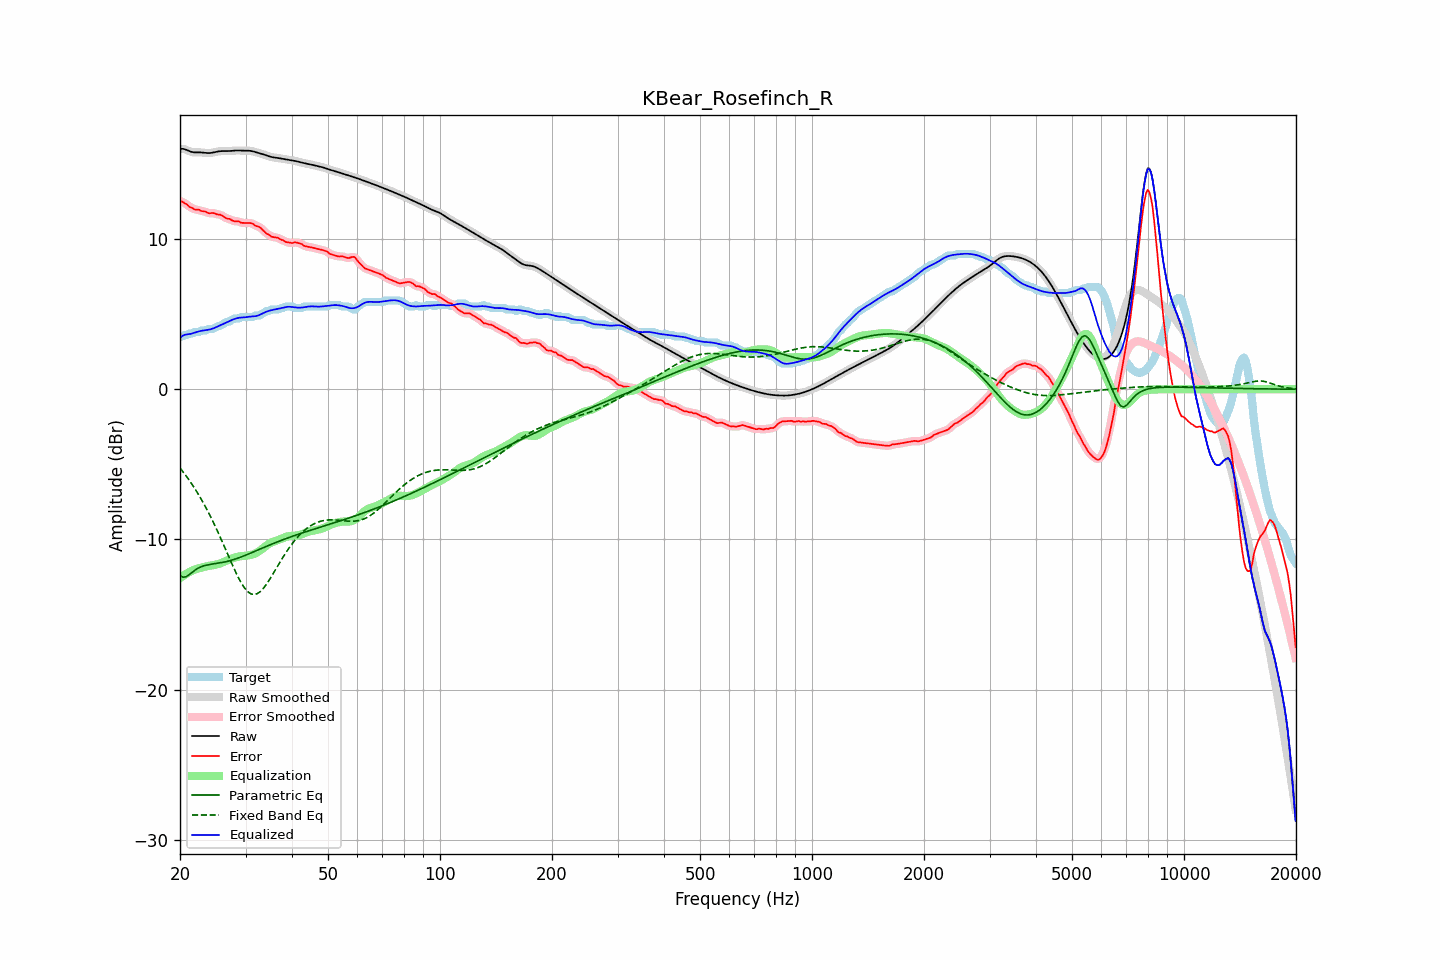

The table this chart was drawn from, first rows:
frequency, raw, error, smoothed, error_smoothed, equalization, parametric_eq, fixed_band_eq, equalized_raw, equalized_smoothed, target
20.00, 16.00, 12.52, 16.00, 12.52, -12.57, -12.40, -5.24, 3.42, 3.43, 3.48
20.20, 16.01, 12.50, 16.00, 12.49, -12.49, -12.46, -5.38, 3.51, 3.51, 3.51
20.40, 16.00, 12.46, 15.99, 12.45, -12.42, -12.52, -5.51, 3.58, 3.58, 3.54
20.61, 15.98, 12.37, 15.97, 12.39, -12.35, -12.49, -5.65, 3.63, 3.63, 3.61
20.81, 15.93, 12.32, 15.93, 12.31, -12.28, -12.47, -5.79, 3.65, 3.65, 3.61
21.02, 15.88, 12.24, 15.89, 12.23, -12.22, -12.39, -5.94, 3.67, 3.67, 3.65
21.23, 15.84, 12.13, 15.84, 12.16, -12.16, -12.32, -6.09, 3.68, 3.68, 3.71
21.44, 15.80, 12.09, 15.80, 12.09, -12.11, -12.23, -6.25, 3.70, 3.70, 3.71
21.66, 15.78, 12.05, 15.78, 12.03, -12.05, -12.14, -6.41, 3.73, 3.73, 3.73
21.87, 15.77, 11.97, 15.77, 11.99, -12.01, -12.07, -6.58, 3.76, 3.76, 3.80
22.09, 15.76, 11.95, 15.76, 11.97, -11.97, -11.99, -6.74, 3.80, 3.80, 3.81
22.31, 15.76, 11.96, 15.76, 11.94, -11.94, -11.93, -6.92, 3.83, 3.83, 3.81
22.54, 15.77, 11.94, 15.77, 11.92, -11.91, -11.87, -7.09, 3.86, 3.86, 3.82
22.76, 15.76, 11.87, 15.76, 11.89, -11.88, -11.82, -7.28, 3.89, 3.89, 3.90
22.99, 15.76, 11.85, 15.76, 11.86, -11.85, -11.78, -7.46, 3.91, 3.91, 3.91
23.22, 15.74, 11.84, 15.74, 11.83, -11.83, -11.75, -7.66, 3.92, 3.92, 3.91
23.45, 15.73, 11.82, 15.73, 11.80, -11.80, -11.72, -7.85, 3.93, 3.93, 3.91
23.69, 15.72, 11.75, 15.72, 11.76, -11.78, -11.70, -8.06, 3.95, 3.95, 3.97
23.92, 15.72, 11.71, 15.72, 11.73, -11.75, -11.67, -8.26, 3.97, 3.97, 4.01
24.16, 15.73, 11.72, 15.73, 11.72, -11.73, -11.66, -8.48, 3.99, 4.00, 4.01
24.40, 15.74, 11.74, 15.74, 11.72, -11.72, -11.64, -8.69, 4.03, 4.03, 4.01
24.65, 15.77, 11.72, 15.77, 11.71, -11.70, -11.62, -8.91, 4.06, 4.06, 4.05
24.89, 15.79, 11.68, 15.79, 11.69, -11.68, -11.61, -9.14, 4.11, 4.11, 4.11
25.14, 15.82, 11.65, 15.82, 11.66, -11.66, -11.59, -9.37, 4.16, 4.16, 4.17
25.39, 15.84, 11.63, 15.83, 11.64, -11.63, -11.57, -9.60, 4.21, 4.21, 4.21
25.65, 15.85, 11.63, 15.85, 11.61, -11.59, -11.56, -9.84, 4.26, 4.26, 4.22
25.91, 15.85, 11.57, 15.85, 11.57, -11.55, -11.54, -10.08, 4.30, 4.30, 4.28
26.16, 15.86, 11.51, 15.85, 11.51, -11.50, -11.52, -10.32, 4.35, 4.35, 4.35
26.43, 15.85, 11.44, 15.85, 11.43, -11.45, -11.49, -10.57, 4.40, 4.40, 4.42
26.69, 15.85, 11.37, 15.85, 11.39, -11.40, -11.47, -10.81, 4.45, 4.45, 4.48
26.96, 15.85, 11.35, 15.85, 11.35, -11.35, -11.44, -11.06, 4.50, 4.50, 4.51
27.23, 15.86, 11.34, 15.86, 11.31, -11.31, -11.41, -11.31, 4.55, 4.55, 4.52
27.50, 15.87, 11.26, 15.87, 11.27, -11.27, -11.38, -11.55, 4.60, 4.60, 4.61
27.77, 15.88, 11.22, 15.88, 11.22, -11.24, -11.35, -11.79, 4.64, 4.64, 4.66
28.05, 15.89, 11.18, 15.89, 11.19, -11.20, -11.32, -12.03, 4.68, 4.68, 4.71
28.33, 15.89, 11.19, 15.89, 11.19, -11.18, -11.28, -12.25, 4.72, 4.72, 4.71
28.62, 15.90, 11.19, 15.89, 11.17, -11.15, -11.24, -12.47, 4.75, 4.74, 4.71
28.90, 15.89, 11.16, 15.89, 11.14, -11.13, -11.21, -12.67, 4.76, 4.76, 4.73
29.19, 15.89, 11.08, 15.89, 11.11, -11.11, -11.17, -12.87, 4.77, 4.77, 4.81
29.48, 15.88, 11.07, 15.88, 11.08, -11.10, -11.12, -13.04, 4.78, 4.78, 4.81
29.78, 15.88, 11.07, 15.88, 11.06, -11.09, -11.08, -13.21, 4.79, 4.79, 4.81
30.08, 15.88, 11.07, 15.88, 11.07, -11.08, -11.04, -13.34, 4.80, 4.80, 4.81
30.38, 15.88, 11.07, 15.88, 11.07, -11.06, -11.00, -13.46, 4.81, 4.81, 4.81
30.68, 15.88, 11.07, 15.88, 11.07, -11.05, -10.95, -13.54, 4.83, 4.83, 4.81
30.99, 15.87, 11.06, 15.86, 11.06, -11.03, -10.91, -13.61, 4.84, 4.84, 4.81
31.30, 15.85, 11.04, 15.84, 11.02, -11.00, -10.86, -13.64, 4.84, 4.84, 4.81
31.61, 15.82, 10.96, 15.82, 10.96, -10.97, -10.81, -13.66, 4.85, 4.85, 4.86
31.93, 15.79, 10.88, 15.79, 10.90, -10.92, -10.77, -13.64, 4.86, 4.87, 4.91
32.24, 15.76, 10.85, 15.76, 10.85, -10.86, -10.72, -13.61, 4.89, 4.89, 4.91
32.57, 15.72, 10.82, 15.73, 10.81, -10.79, -10.68, -13.54, 4.93, 4.93, 4.91
32.89, 15.70, 10.76, 15.70, 10.75, -10.72, -10.63, -13.46, 4.98, 4.98, 4.93
33.22, 15.67, 10.65, 15.67, 10.66, -10.63, -10.58, -13.35, 5.03, 5.03, 5.01
33.55, 15.64, 10.56, 15.63, 10.55, -10.55, -10.54, -13.23, 5.09, 5.08, 5.08
33.89, 15.60, 10.45, 15.60, 10.45, -10.46, -10.49, -13.09, 5.13, 5.13, 5.15
34.23, 15.56, 10.35, 15.56, 10.37, -10.38, -10.45, -12.95, 5.17, 5.17, 5.21
34.57, 15.52, 10.31, 15.52, 10.29, -10.31, -10.40, -12.79, 5.21, 5.21, 5.21
34.92, 15.48, 10.23, 15.48, 10.22, -10.24, -10.36, -12.62, 5.24, 5.24, 5.25
35.27, 15.46, 10.15, 15.46, 10.17, -10.19, -10.31, -12.44, 5.27, 5.27, 5.31
35.62, 15.44, 10.13, 15.44, 10.13, -10.15, -10.27, -12.27, 5.29, 5.29, 5.31
35.97, 15.42, 10.11, 15.42, 10.11, -10.11, -10.23, -12.09, 5.31, 5.31, 5.31
... 635 more rows
